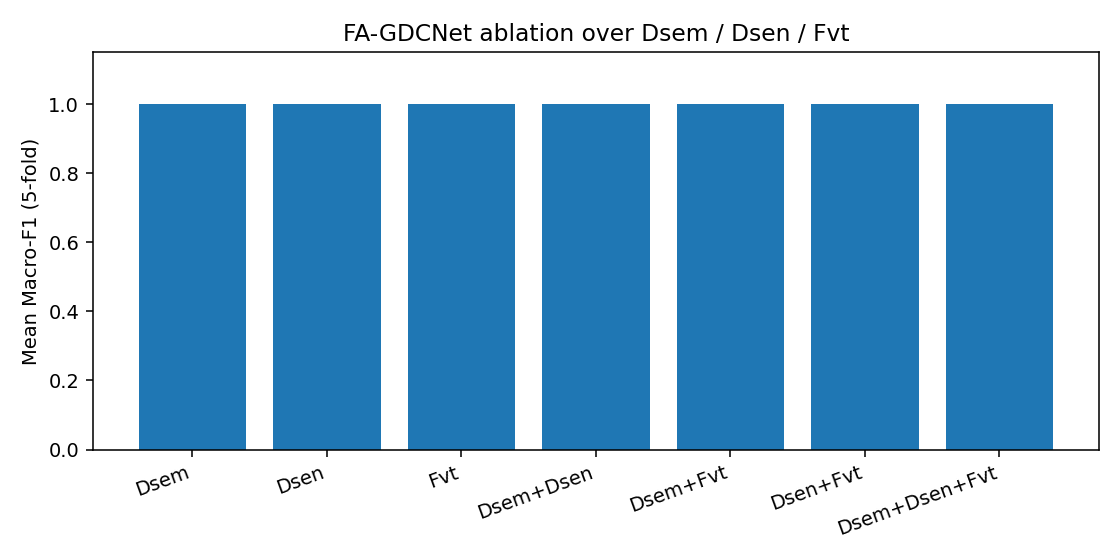

Values plotted in this chart, from the file beside it:
configuration, n_features, mean_accuracy, mean_macro_f1
Dsem, 4, 1.0, 1.0
Dsen, 4, 1.0, 1.0
Fvt, 4, 1.0, 1.0
Dsem+Dsen, 5, 1.0, 1.0
Dsem+Fvt, 5, 1.0, 1.0
Dsen+Fvt, 5, 1.0, 1.0
Dsem+Dsen+Fvt, 6, 1.0, 1.0
